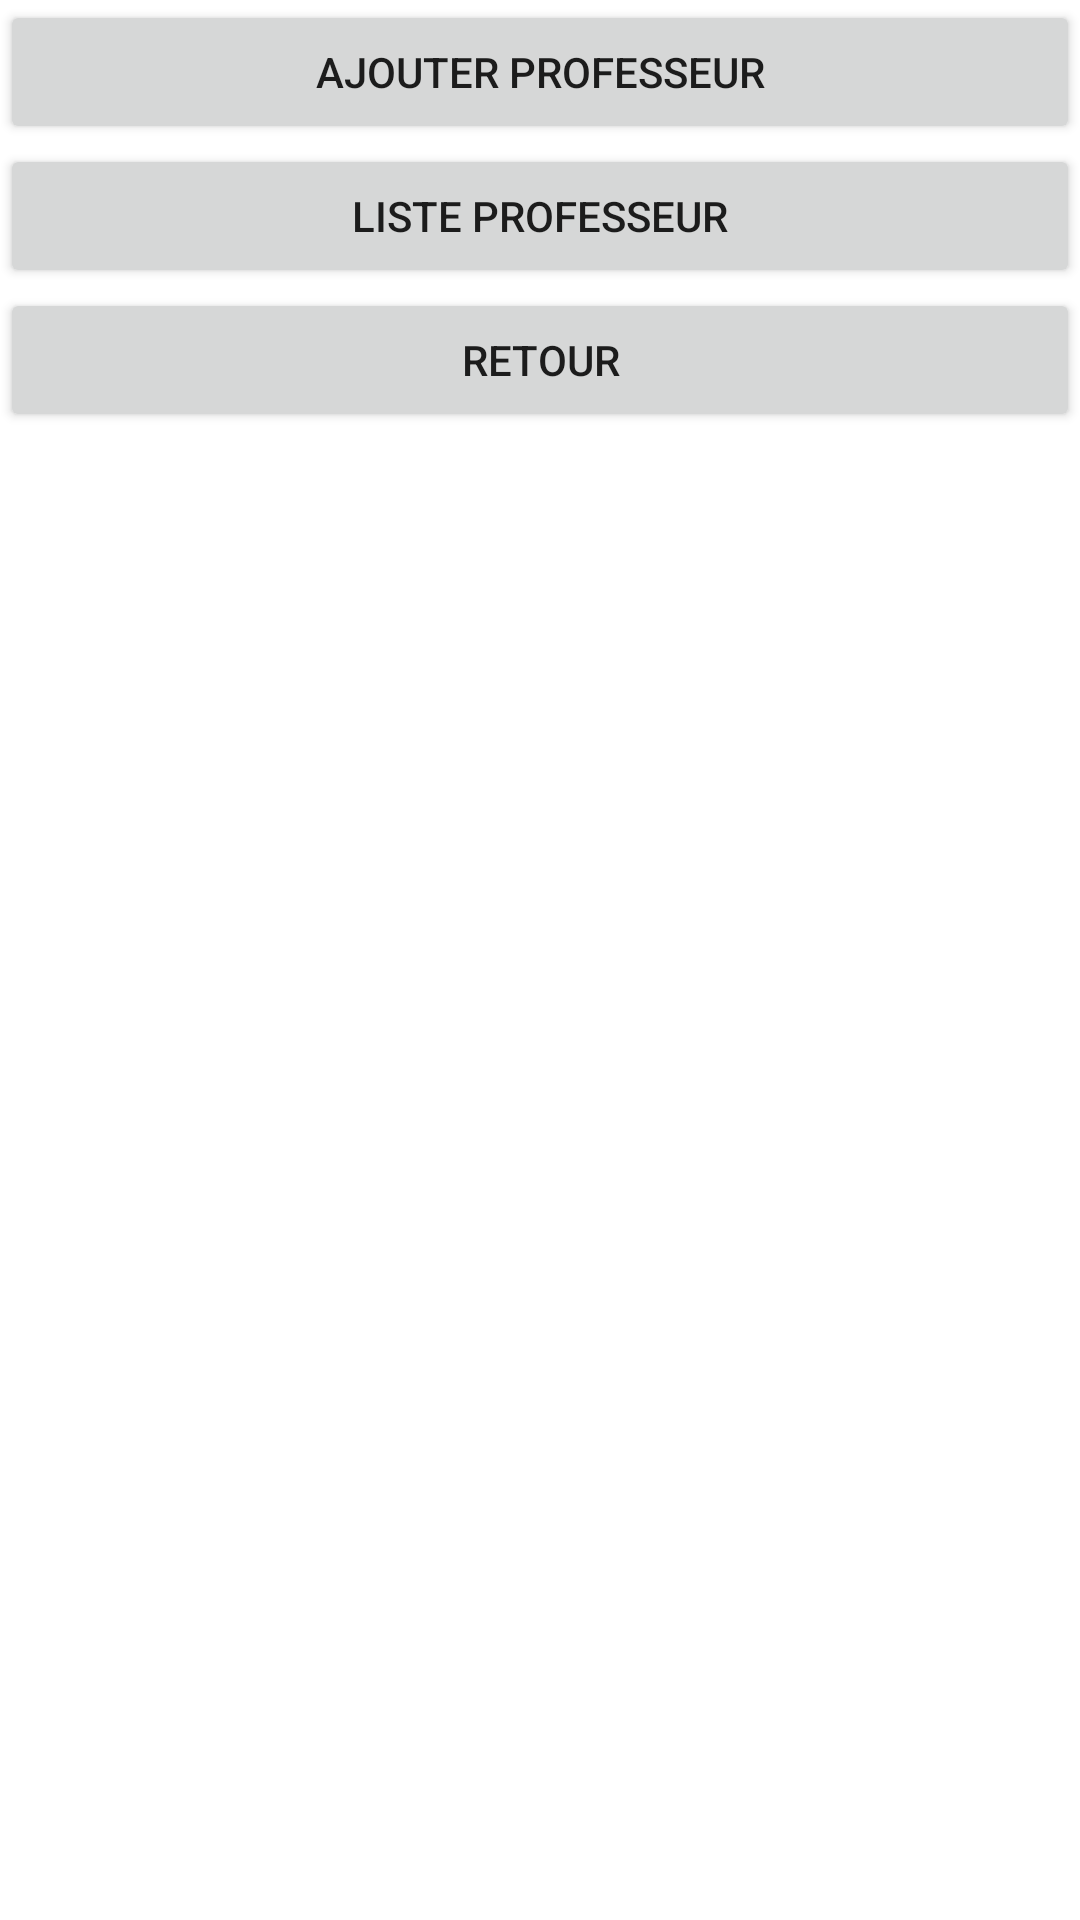

The Android layout XML behind this screen, and the referenced resources:
<!-- AndroidManifest.xml: application theme Theme.GestionScolaire30 -->
<!-- res/layout/activity_acceuil_professeur.xml -->
<?xml version="1.0" encoding="utf-8"?>
<LinearLayout xmlns:android="http://schemas.android.com/apk/res/android"
    xmlns:app="http://schemas.android.com/apk/res-auto"
    xmlns:tools="http://schemas.android.com/tools"
    android:layout_width="match_parent"
    android:layout_height="match_parent"
    tools:context=".AcceuilProfesseur">

    <LinearLayout
        android:layout_width="match_parent"
        android:layout_height="match_parent"
        android:orientation="vertical">

        <Button
            android:id="@+id/btnAjouterProfesseurAp"
            android:layout_width="match_parent"
            android:layout_height="wrap_content"
            android:text="Ajouter Professeur" />

        <LinearLayout
            android:layout_width="match_parent"
            android:layout_height="match_parent"
            android:orientation="vertical">

            <Button
                android:id="@+id/btnListeProfesseurAp"
                android:layout_width="match_parent"
                android:layout_height="wrap_content"
                android:text="Liste Professeur" />

            <LinearLayout
                android:layout_width="match_parent"
                android:layout_height="match_parent"
                android:orientation="vertical">

                <Button
                    android:id="@+id/btnRetourAp"
                    android:layout_width="match_parent"
                    android:layout_height="wrap_content"
                    android:text="Retour" />
            </LinearLayout>
        </LinearLayout>
    </LinearLayout>
</LinearLayout>
<!-- resources referenced by this layout -->
<resources>
  <style name="Theme.GestionScolaire30" parent="Theme.MaterialComponents.DayNight.DarkActionBar">
          
          <item name="colorPrimary">@color/purple_500</item>
          <item name="colorPrimaryVariant">@color/purple_700</item>
          <item name="colorOnPrimary">@color/white</item>
          
          <item name="colorSecondary">@color/teal_200</item>
          <item name="colorSecondaryVariant">@color/teal_700</item>
          <item name="colorOnSecondary">@color/black</item>
          
          <item name="android:statusBarColor" tools:targetApi="l">?attr/colorPrimaryVariant</item>
          
      </style>
  <!-- not gathered from this repository: default colours our renderer supplied (Android Studio template values) -->
  <color name="purple_500">#FF6200EE</color>
  <color name="purple_700">#FF3700B3</color>
  <color name="teal_200">#FF03DAC5</color>
  <color name="teal_700">#FF018786</color>
  <color name="black">#FF000000</color>
  <color name="white">#FFFFFFFF</color>
</resources>
